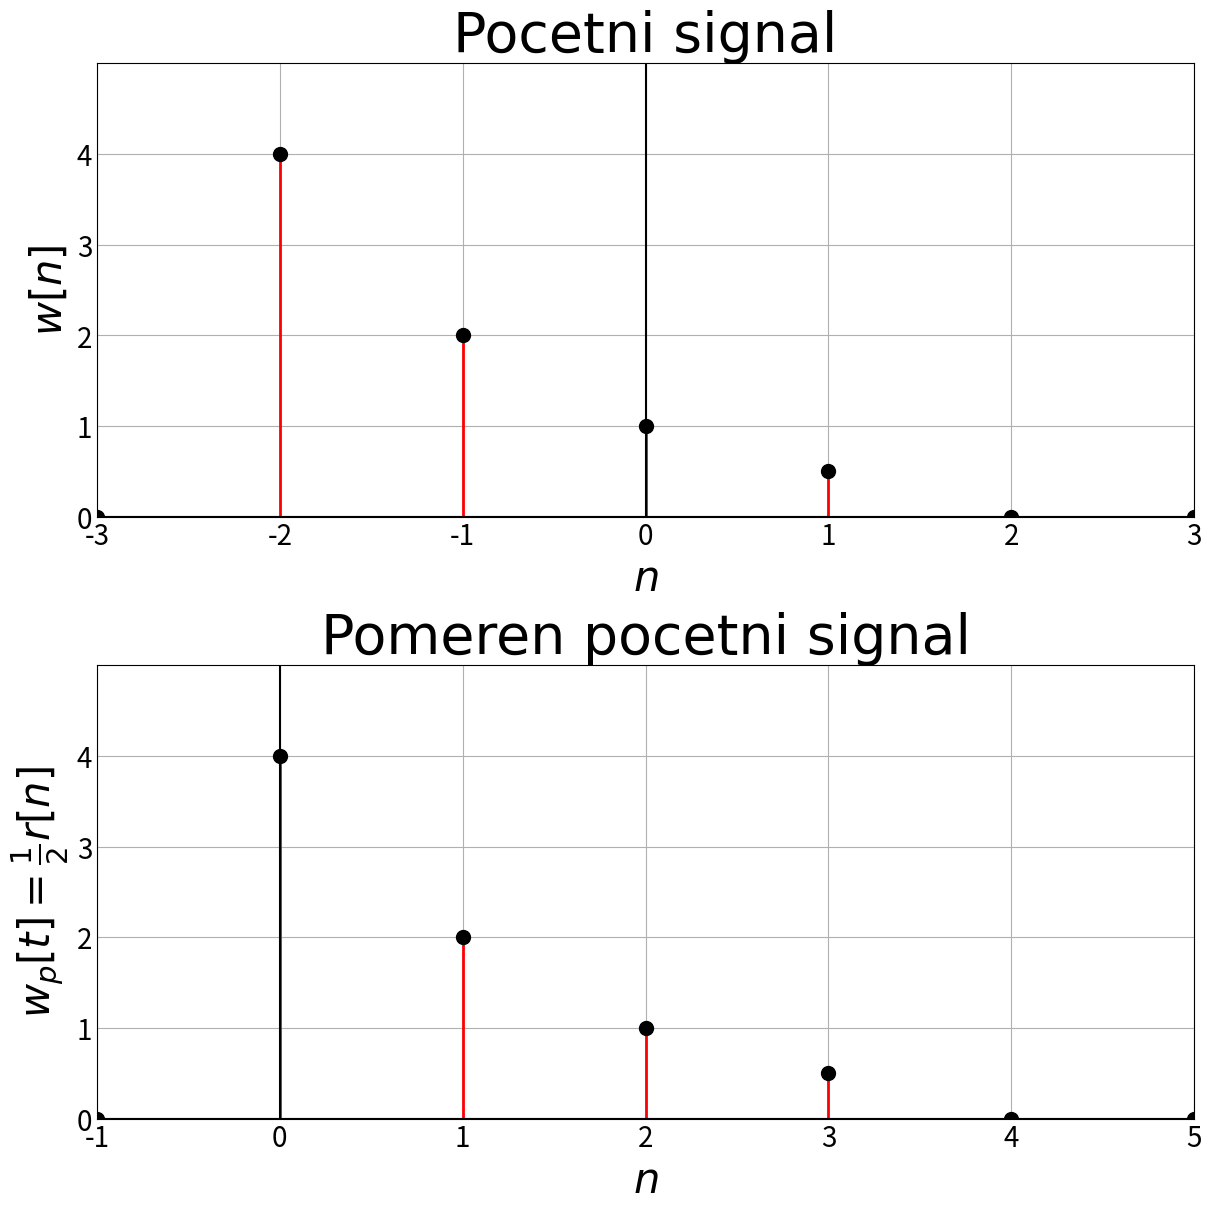

Python code for this plot:
import matplotlib.pyplot as plt
import numpy as np

def u(n):
    return 0 if n < 0 else 1

def array_u(n):
    return np.where(n < 0, 0, 1)

def w(n):
    return 0.5**n * (array_u(n + 2) - array_u(n - 2))

array_x = [
    w,
    lambda n: w(n - 2),
]

dt = 1

data = [
    np.arange(-3, 3 + dt, dt),
    np.arange(-1, 5 + dt, dt),
]

values = list(map(
    lambda param: array_x[param[0]](param[1]),
    enumerate(data)))

y_label_list = ["$w[n]$", "$w_p[t]=\\frac{1}{2}r[n]$"]
plot_names = [
    "Pocetni signal",
    "Pomeren pocetni signal"]

plt.style.use('_mpl-gallery')

resolution = 3
plot_count = 2
csfont = {'fontname': 'Times New Roman', 'fontsize': 40}
fig, ax = plt.subplots(plot_count,
                       figsize=(resolution * 4, 2 * resolution * plot_count),
                       constrained_layout=True)
for i in range(plot_count):
    lx = min(data[i])
    hx = max(data[i])
    ly = min(values[i])
    hy = max(values[i])
    ax[i].xaxis.set_tick_params(labelsize=20)
    ax[i].yaxis.set_tick_params(labelsize=20)
    ax[i].set_title(plot_names[i], fontdict=csfont)
    ax[i].set(xlim=(lx, hx),
              xticks=np.arange(lx, hx+1),
              ylim=(ly, hy+1),
              yticks=np.arange(ly, hy+1))
    markerline, stemline, baseline,= ax[i].stem(data[i], values[i])
    ax[i].axhline(0, color="black")
    ax[i].axvline(0, color="black")
    ax[i].set_xlabel("$n$", fontdict=csfont, fontsize=30)
    ax[i].set_ylabel(
        y_label_list[i],
        fontdict=csfont,
        fontsize=30)
    plt.setp(stemline, linewidth=2,color="red")
    plt.setp(markerline, markersize=10,color="black")

plt.show()